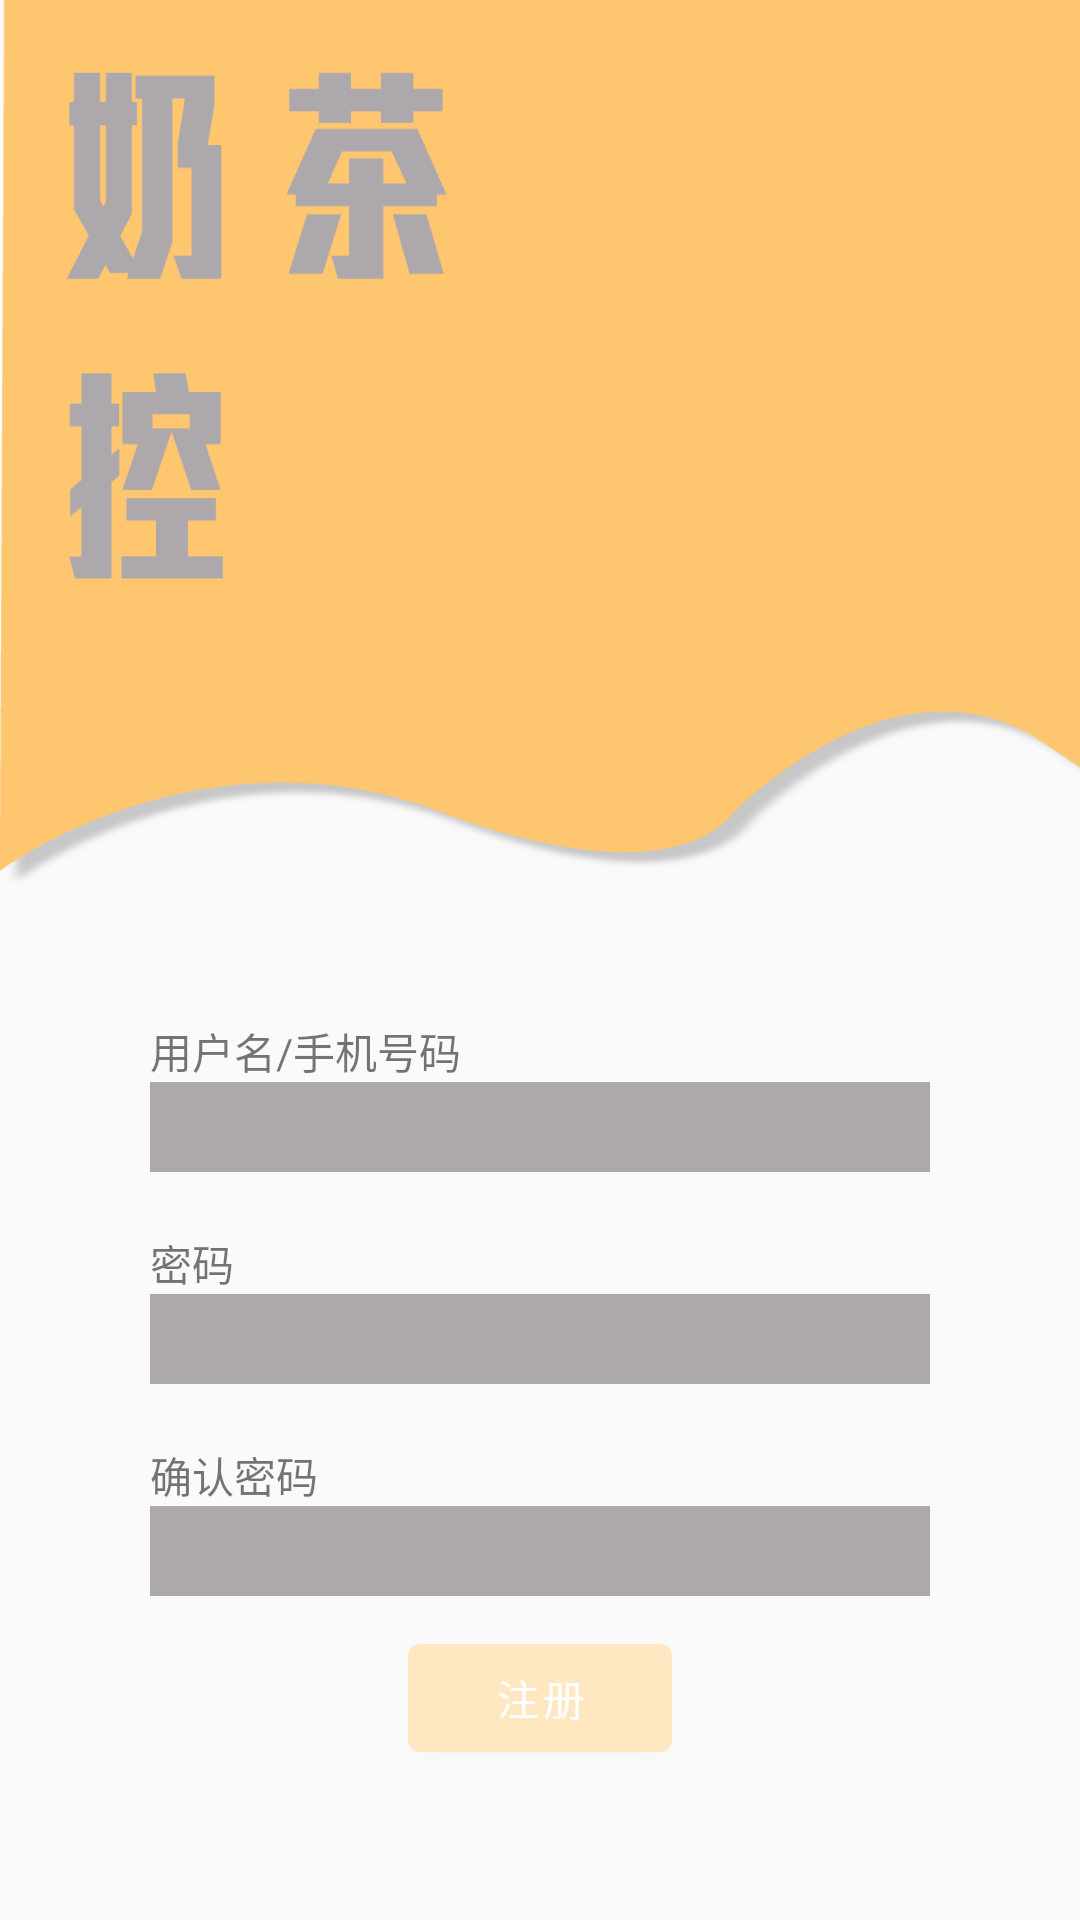

This screen was rendered from an Android layout file. Write that file and the resources it references.
<!-- AndroidManifest.xml: application theme Theme.BubbleTea -->
<!-- res/layout/activity_register.xml -->
<?xml version="1.0" encoding="utf-8"?>
<androidx.constraintlayout.widget.ConstraintLayout xmlns:android="http://schemas.android.com/apk/res/android"
    xmlns:app="http://schemas.android.com/apk/res-auto"
    xmlns:tools="http://schemas.android.com/tools"
    android:layout_width="match_parent"
    android:layout_height="match_parent"
    tools:context=".user.RegisterActivity">
    <LinearLayout
        android:layout_width="wrap_content"
        android:layout_height="wrap_content"
        android:orientation="vertical"
        tools:ignore="MissingConstraints">
    <LinearLayout
        android:layout_width="450dp"
        android:layout_height="300dp"
        android:id="@+id/bg"
        android:background="@drawable/log_bg"
        android:orientation="vertical">
        <ImageView
            android:layout_width="270dp"
            android:layout_height="200dp"
            android:layout_margin="20dp"
            android:background="@drawable/milktea"/>

    </LinearLayout>
    <LinearLayout
        android:layout_width="match_parent"
        android:layout_height="wrap_content"
        android:orientation="vertical"
        android:gravity="center">

        <LinearLayout
            android:layout_width="match_parent"
            android:layout_height="wrap_content"

            android:layout_marginTop="40dp"
            android:layout_marginLeft="50dp"
            android:layout_marginRight="50dp"
            android:orientation="vertical">

            <TextView
                android:layout_width="wrap_content"
                android:layout_height="wrap_content"
                android:text="@string/username" />

            <EditText
                android:id="@+id/usernameInput"
                android:background="@color/grey"
                android:layout_width="match_parent"
                android:layout_height="30dp"
                android:maxLines="1"
                android:text="" />
        </LinearLayout>

        <LinearLayout
            android:layout_width="match_parent"
            android:layout_height="wrap_content"
            android:orientation="vertical"
            android:layout_marginTop="20dp"
            android:layout_marginLeft="50dp"
            android:layout_marginRight="50dp"
            >

            <TextView
                android:layout_width="wrap_content"
                android:layout_height="wrap_content"
                android:text="@string/password" />

            <EditText
                android:id="@+id/passwordInput"
                android:background="@color/grey"
                android:singleLine="true"
                android:inputType="textPassword"
                android:layout_width="match_parent"
                android:layout_height="30dp"
                android:maxLines="1"
                android:text="" />
        </LinearLayout>

        <LinearLayout
            android:layout_width="match_parent"
            android:layout_height="wrap_content"
            android:orientation="vertical"
            android:layout_marginTop="20dp"
            android:layout_marginLeft="50dp"
            android:layout_marginRight="50dp">

            <TextView
                android:layout_width="wrap_content"
                android:layout_height="wrap_content"
                android:text="@string/re_password" />

            <EditText
                android:layout_width="match_parent"
                android:layout_height="30dp"
                android:maxLines="1"
                android:inputType="textPassword"
                android:singleLine="true"
                android:background="@color/grey"
                android:text="" />
        </LinearLayout>

        <com.google.android.material.button.MaterialButton
            android:id="@+id/register_button"
            android:layout_width="wrap_content"
            android:layout_height="wrap_content"
            android:layout_marginLeft="40dp"
            android:layout_marginTop="10dp"
            android:layout_marginRight="40dp"
            android:text="@string/register" />

        <com.google.android.material.progressindicator.LinearProgressIndicator
            android:id="@+id/register_progress_bar"
            android:layout_width="match_parent"
            android:layout_height="wrap_content"
            android:indeterminate="true"
            android:max="100"
            android:visibility="invisible" />


    </LinearLayout>
    </LinearLayout>
</androidx.constraintlayout.widget.ConstraintLayout>
<!-- resources referenced by this layout -->
<resources>
  <color name="grey">#ada8ac</color>
  <!-- drawable log_bg: png bitmap (drawable, 41433 bytes) -->
  <!-- drawable milktea: png bitmap (drawable, 5207 bytes) -->
  <string name="password">密码</string>
  <string name="re_password">确认密码</string>
  <string name="register">注册</string>
  <string name="username">用户名/手机号码</string>
  <style name="Theme.BubbleTea" parent="Theme.MaterialComponents.DayNight.NoActionBar.Bridge">
      
          <item name="colorPrimary">@color/purple_200</item>
          <item name="colorPrimaryVariant">@color/purple_700</item>
          <item name="colorOnPrimary">@color/white</item>
          
          <item name="colorSecondary">@color/teal_200</item>
          <item name="colorSecondaryVariant">@color/teal_700</item>
          <item name="colorOnSecondary">@color/black</item>
          
          <item name="android:statusBarColor" tools:targetApi="l">?attr/colorPrimaryVariant</item>
          
      </style>
  <color name="purple_200">#ffe7c2</color>
  <color name="purple_700">#fec66f</color>
  <color name="white">#FFFFFFFF</color>
  <color name="teal_200">#FF03DAC5</color>
  <color name="teal_700">#FF018786</color>
  <color name="black">#FF000000</color>
</resources>
